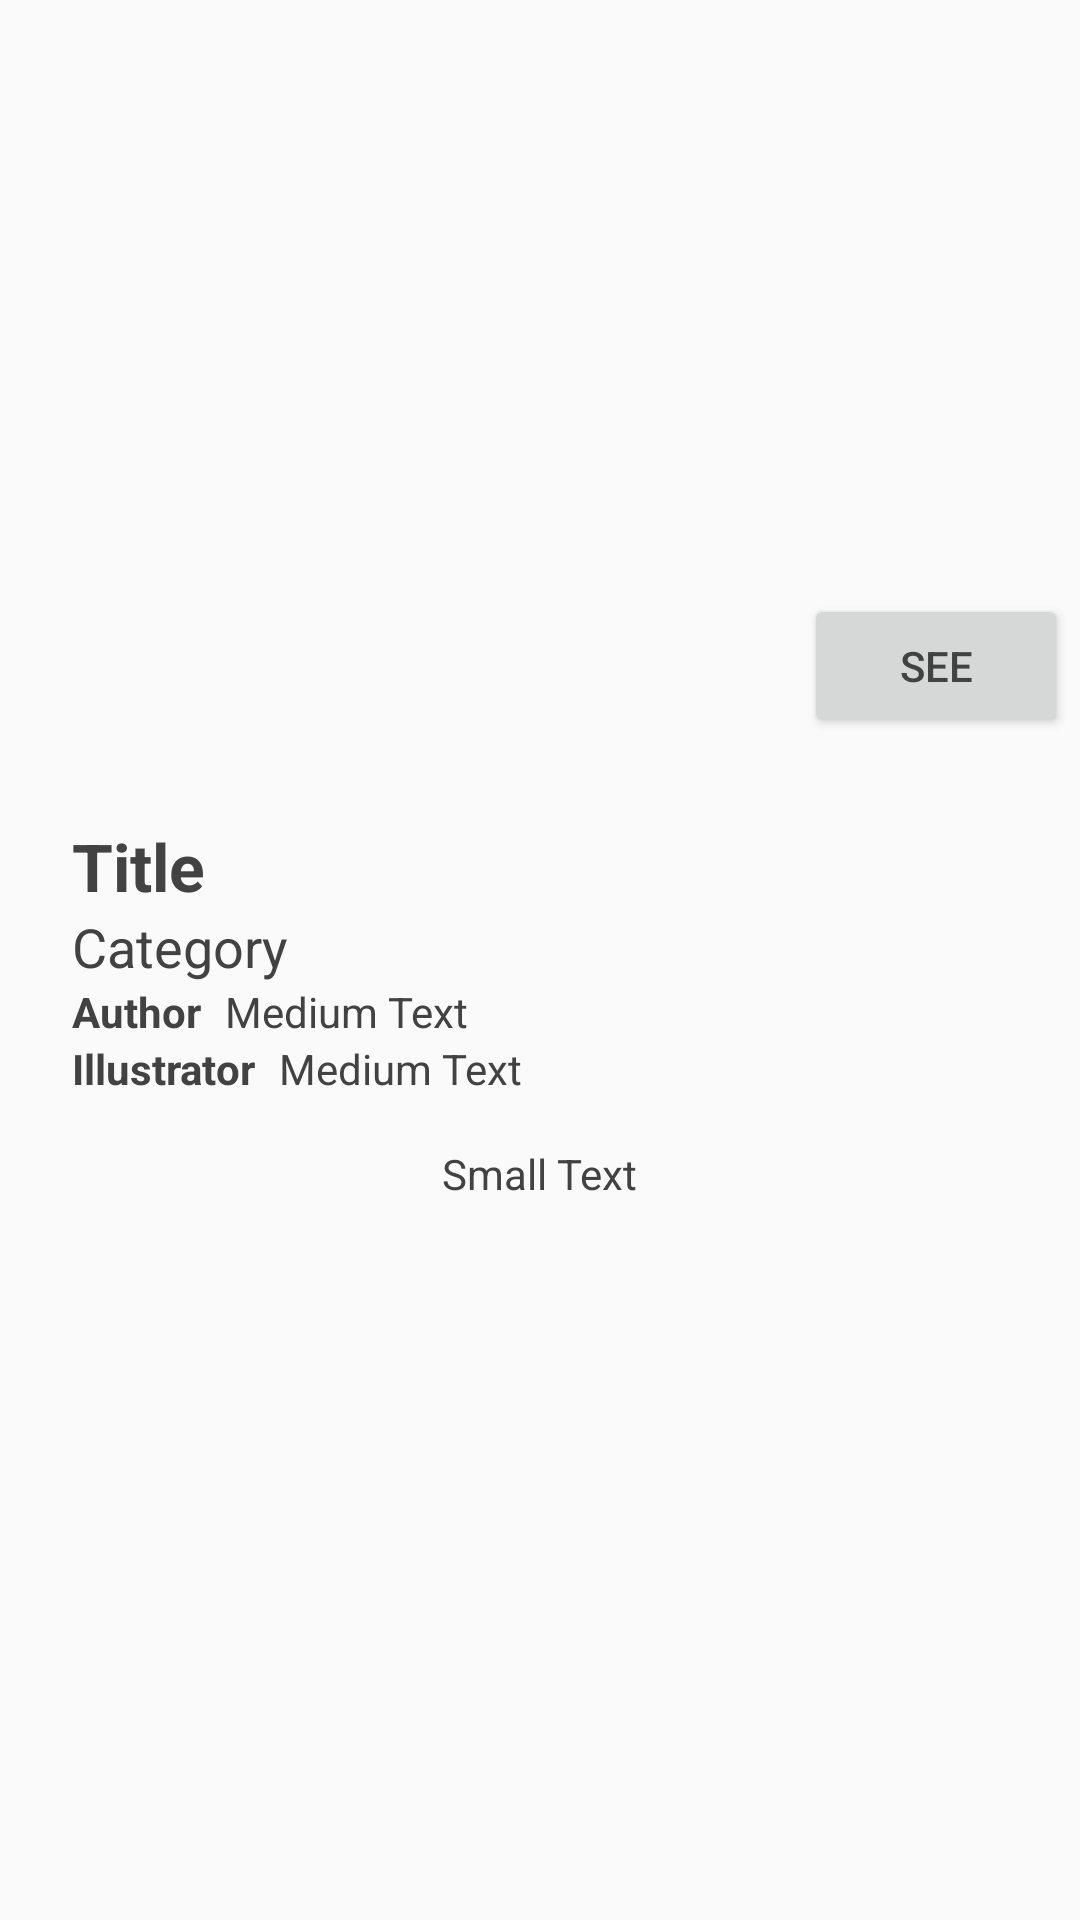

Here is an Android app screen rendered from its layout file. Give the layout XML and the strings, colors and styles it references.
<!-- AndroidManifest.xml: application theme AppTheme -->
<!-- res/layout/fragment_tale_detail.xml -->
<?xml version="1.0" encoding="utf-8"?>
<LinearLayout xmlns:android="http://schemas.android.com/apk/res/android"
    xmlns:tools="http://schemas.android.com/tools"
    android:layout_width="match_parent"
    android:layout_height="match_parent"
    android:orientation="vertical">
    <FrameLayout
        android:layout_width="match_parent"
        android:layout_height="wrap_content">
        <ImageView
            android:layout_width="match_parent"
            android:layout_height="250dp"
            android:id="@+id/detailImageView"
            android:layout_gravity="center_horizontal"
            android:transitionName="@string/image_trans"/>
        <Button
            android:layout_margin="4dp"
            android:layout_width="wrap_content"
            android:layout_height="wrap_content"
            android:layout_gravity="bottom|end"
            android:text="@string/see_tale"
            android:drawableRight="@drawable/ic_arrow_forward_white_24dp"/>
    </FrameLayout>

    <LinearLayout
        android:layout_width="match_parent"
        android:layout_height="wrap_content"
        android:layout_margin="24dp"
        android:orientation="vertical">
        <TextView
            android:id="@+id/detailTitle"
            android:layout_width="wrap_content"
            android:layout_height="wrap_content"
            android:text="Title"
            android:textStyle="bold"
            android:textAppearance="?android:attr/textAppearanceLarge" />

        <TextView
            android:id="@+id/detailCategory"
            android:layout_width="wrap_content"
            android:layout_height="wrap_content"
            android:text="Category"
            android:textAppearance="?android:attr/textAppearanceMedium" />
        <LinearLayout
            android:layout_width="match_parent"
            android:layout_height="wrap_content"
            android:orientation="horizontal">
            <TextView
                android:layout_width="wrap_content"
                android:layout_height="wrap_content"
                android:layout_marginRight="8dp"
                android:text="@string/author"
                android:textStyle="bold"
                android:textAppearance="?android:attr/textAppearanceSmall"/>
            <TextView
                android:id="@+id/detailAuthor"
                android:layout_width="wrap_content"
                android:layout_height="wrap_content"
                android:text="Medium Text"
                android:textAppearance="?android:attr/textAppearanceSmall" />
        </LinearLayout>

        <LinearLayout
            android:layout_width="match_parent"
            android:layout_height="wrap_content"
            android:orientation="horizontal">
            <TextView
                android:layout_width="wrap_content"
                android:layout_height="wrap_content"
                android:layout_marginRight="8dp"
                android:text="@string/illustrator"
                android:textStyle="bold"
                android:textAppearance="?android:attr/textAppearanceSmall"/>
            <TextView
                android:id="@+id/detailIllustrator"
                android:layout_width="wrap_content"
                android:layout_height="wrap_content"
                android:text="Medium Text"
                android:textAppearance="?android:attr/textAppearanceSmall" />
        </LinearLayout>

        <ScrollView
            android:layout_width="match_parent"
            android:layout_height="wrap_content"
            android:layout_marginTop="@dimen/side_margins">
            <TextView
                android:id="@+id/detailText"
                android:layout_width="wrap_content"
                android:layout_height="wrap_content"
                android:layout_gravity="center_horizontal"
                android:text="Small Text"
                android:textAppearance="?android:attr/textAppearance" />
        </ScrollView>
    </LinearLayout>


</LinearLayout>
<!-- resources referenced by this layout -->
<resources>
  <dimen name="side_margins">16dp</dimen>
  <string name="author">Author</string>
  <string name="illustrator">Illustrator</string>
  <string name="image_trans" translatable="false">image transition</string>
  <string name="see_tale">See</string>
  <style name="AppTheme" parent="Theme.AppCompat.Light.NoActionBar">
          
          <item name="colorPrimary">@color/colorPrimary</item>
          <item name="colorPrimaryDark">@color/colorPrimaryTopDark</item>
          <item name="colorAccent">@color/colorAccent</item>
          <item name="android:textColor">@color/primary_text</item>
          <item name="android:editTextStyle">@style/CustomEditText</item>
  
          
          <item name="android:windowSharedElementEnterTransition" tools:targetApi="lollipop">
              @transition/changebounds</item>
          <item name="android:windowSharedElementExitTransition" tools:targetApi="lollipop">
              @transition/changebounds</item>
  
      </style>
  <color name="colorPrimary">#00BCD4</color>
  <color name="colorPrimaryTopDark">#00838f</color>
  <color name="colorAccent">#ffc400</color>
  <color name="primary_text">#424242</color>
  <style name="CustomEditText" parent="Widget.AppCompat.EditText">
          <item name="android:layout_marginRight">-2dp</item>
          <item name="android:layout_marginLeft">-2dp</item>
      </style>
</resources>
